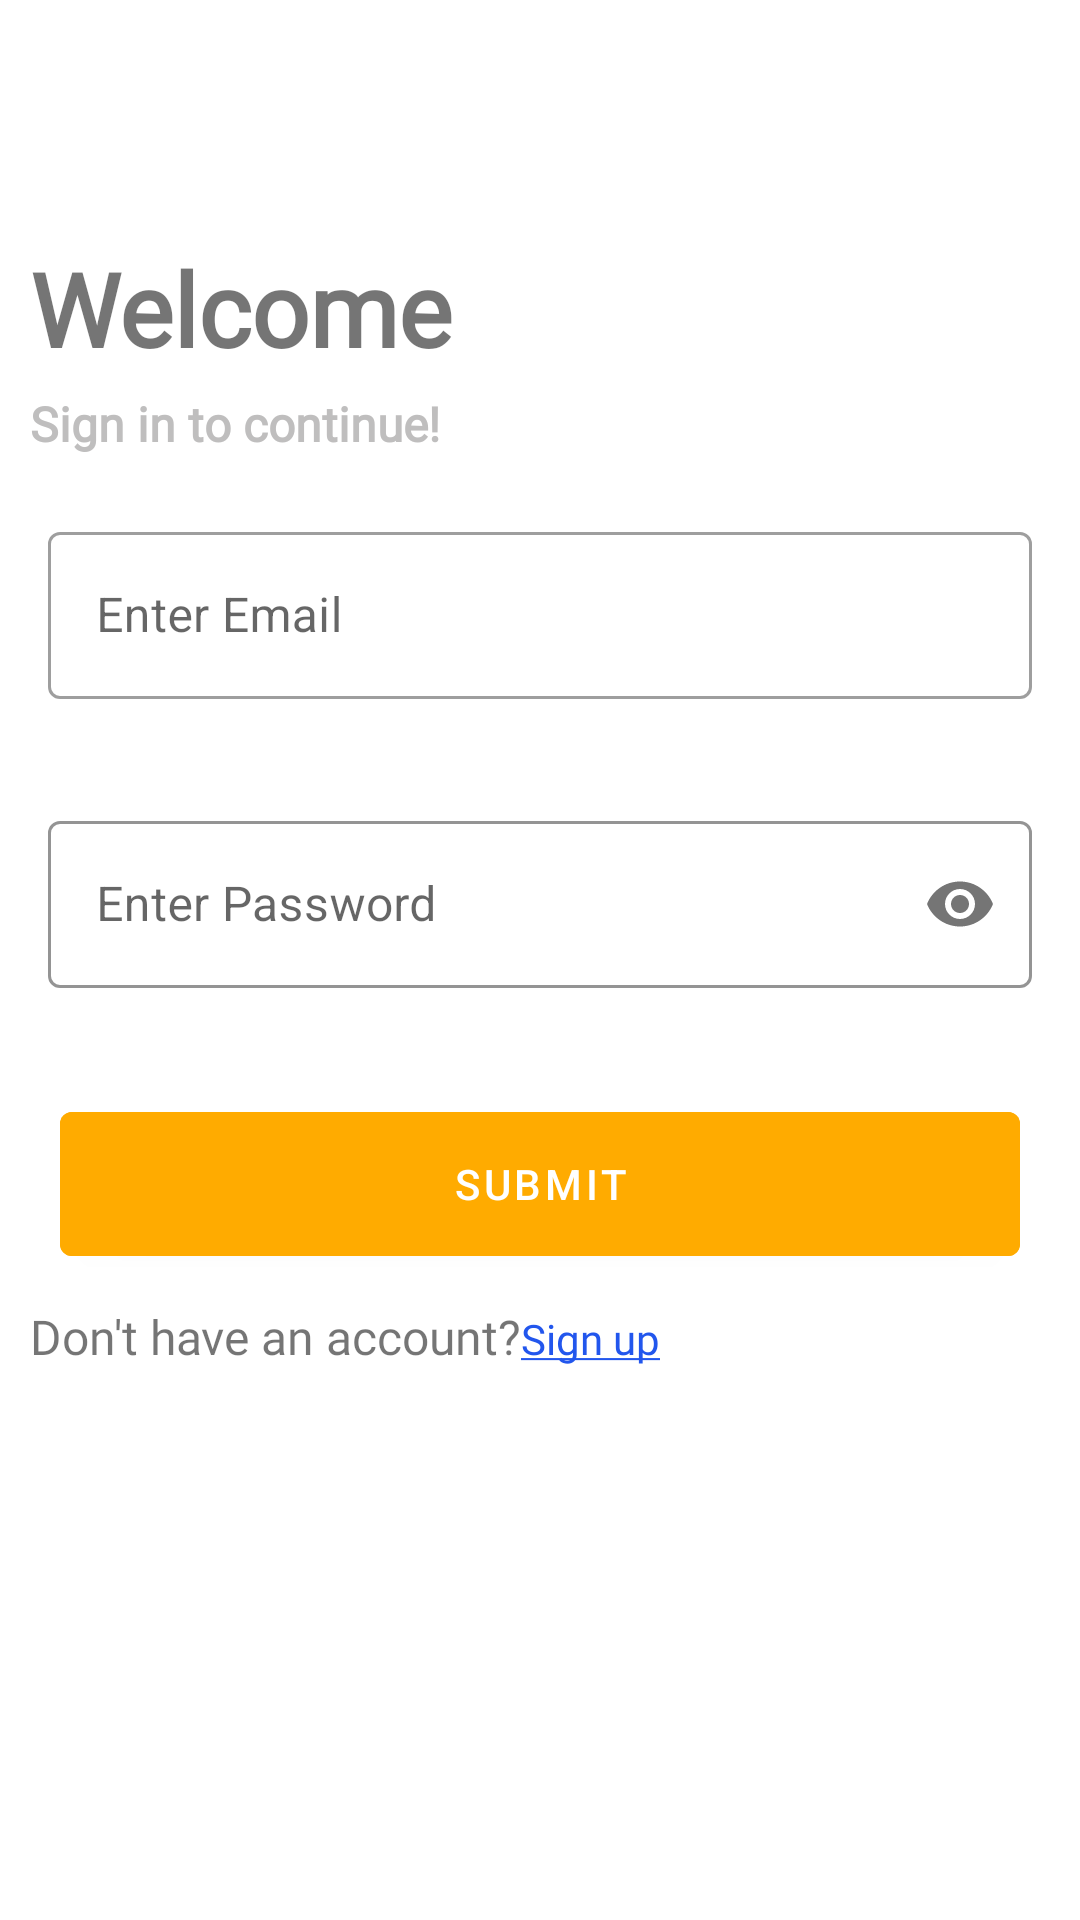

Reconstruct the res/layout file that produces this screen, plus the resources it refers to.
<!-- AndroidManifest.xml: application theme Theme.MyWallet -->
<!-- res/layout/fragment_sign_in.xml -->
<?xml version="1.0" encoding="utf-8"?>
<androidx.constraintlayout.widget.ConstraintLayout
    xmlns:android="http://schemas.android.com/apk/res/android"
    xmlns:app="http://schemas.android.com/apk/res-auto"
    xmlns:tools="http://schemas.android.com/tools"
    android:layout_width="match_parent"
    android:layout_height="match_parent"
    tools:context=".auth.signIn.ui.SignInFragment">

    <TextView
        android:id="@+id/welcomeText"
        android:layout_width="wrap_content"
        android:layout_height="wrap_content"
        android:layout_marginStart="10dp"
        android:layout_marginTop="80dp"
        android:fontFamily="@font/roboto"
        android:text="@string/welcome"
        android:textSize="34sp"
        android:textStyle="bold"
        app:layout_constraintStart_toStartOf="parent"
        app:layout_constraintTop_toTopOf="parent" />

    <TextView
        android:id="@+id/welcomeDesc"
        android:layout_width="wrap_content"
        android:layout_height="wrap_content"
        android:layout_marginStart="10dp"
        android:layout_marginTop="5dp"
        android:fontFamily="@font/roboto"
        android:text="@string/sign_in_to_continue"
        android:textColor="#BFBEBE"
        android:textSize="16sp"
        android:textStyle="bold"
        app:layout_constraintStart_toStartOf="parent"
        app:layout_constraintTop_toBottomOf="@+id/welcomeText" />

    <com.google.android.material.textfield.TextInputLayout
        android:id="@+id/email_layout"
        app:layout_constraintStart_toStartOf="parent"
        app:layout_constraintEnd_toEndOf="parent"
        android:layout_marginStart="16dp"
        android:layout_marginTop="20dp"
        android:layout_marginEnd="16dp"
        app:layout_constraintTop_toBottomOf="@+id/welcomeDesc"
        android:layout_width="match_parent"
        android:layout_height="wrap_content"
        app:errorEnabled="true"
        style="@style/Widget.MaterialComponents.TextInputLayout.OutlinedBox">
        <com.google.android.material.textfield.TextInputEditText
            android:id="@+id/txt_email"
            android:layout_width="match_parent"
            android:layout_height="match_parent"
            android:hint="@string/enter_email"
            android:imeOptions="actionNext"
            android:inputType="textEmailAddress"
            android:nextFocusDown="@id/txt_password" />
    </com.google.android.material.textfield.TextInputLayout>

    <com.google.android.material.textfield.TextInputLayout
        android:id="@+id/password_layout"
        android:layout_width="match_parent"
        android:layout_height="wrap_content"
        android:layout_marginStart="16dp"
        android:layout_marginTop="15dp"
        android:layout_marginEnd="16dp"
        app:passwordToggleEnabled="true"
        app:layout_constraintEnd_toEndOf="parent"
        app:layout_constraintStart_toStartOf="parent"
        app:boxStrokeColor="@color/color_primary"
        app:hintTextColor="@color/color_primary"
        app:errorEnabled="true"
        style="@style/Widget.MaterialComponents.TextInputLayout.OutlinedBox"
        app:layout_constraintTop_toBottomOf="@id/email_layout">

        <com.google.android.material.textfield.TextInputEditText
            android:id="@+id/txt_password"
            android:layout_width="match_parent"
            android:layout_height="match_parent"
            android:hint="@string/enter_password"
            android:inputType="textPassword"
            android:maxLines="1"
            android:imeOptions="actionDone"
            />
    </com.google.android.material.textfield.TextInputLayout>

    <com.google.android.material.button.MaterialButton
        android:id="@+id/btnSubmit"
        android:layout_width="match_parent"
        android:layout_marginStart="20dp"
        android:layout_marginEnd="20dp"
        android:layout_height="60dp"
        android:layout_marginTop="15dp"
        android:text="@string/submit"
        app:layout_constraintEnd_toEndOf="parent"
        android:backgroundTint="@color/color_secondary"
        app:layout_constraintStart_toStartOf="parent"
        app:layout_constraintTop_toBottomOf="@+id/password_layout"
        />

    <LinearLayout
        android:layout_width="match_parent"
        android:layout_height="wrap_content"
        app:layout_constraintTop_toBottomOf="@+id/btnSubmit"
        app:layout_constraintStart_toStartOf="parent"
        app:layout_constraintEnd_toEndOf="parent"
        android:layout_marginTop="10dp"
        android:layout_marginStart="10dp"
        >

        <TextView
            android:layout_width="wrap_content"
            android:layout_height="wrap_content"
            android:fontFamily="@font/roboto"
            android:text="@string/don_t_have_an_account"
            android:textSize="16sp" />

        <TextView
            android:id="@+id/txt_signup"
            android:layout_width="wrap_content"
            android:layout_height="wrap_content"
            android:fontFamily="@font/roboto"
            android:text="@string/sign_up"
            android:textColor="@color/blue" />

    </LinearLayout>

</androidx.constraintlayout.widget.ConstraintLayout>
<!-- resources referenced by this layout -->
<resources>
  <color name="blue">#2256ED</color>
  <color name="color_primary">#00455F</color>
  <color name="color_secondary">#FFAB00</color>
  <string name="don_t_have_an_account">Don\'t have an account? </string>
  <string name="enter_email">Enter Email</string>
  <string name="enter_password">Enter Password</string>
  <string name="sign_in_to_continue">Sign in to continue!</string>
  <string name="sign_up"> <u>Sign up</u></string>
  <string name="submit">Submit</string>
  <string name="welcome">Welcome</string>
  <style name="Theme.MyWallet" parent="Theme.MaterialComponents.DayNight.DarkActionBar">
          
  
          
          <item name="colorPrimary">#00455F</item>
          <item name="colorPrimaryVariant">#00455F</item>
          <item name="colorOnPrimary">@color/white</item>
          
          <item name="colorSecondary">#FFAB00</item>
          <item name="colorSecondaryVariant">#FFC800</item>
          <item name="colorOnSecondary">@color/black</item>
          
          <item name="android:statusBarColor" tools:targetApi="l">?attr/colorPrimaryVariant</item>
          
  
      </style>
  <color name="white">#FFFFFFFF</color>
  <color name="black">#FF000000</color>
</resources>
